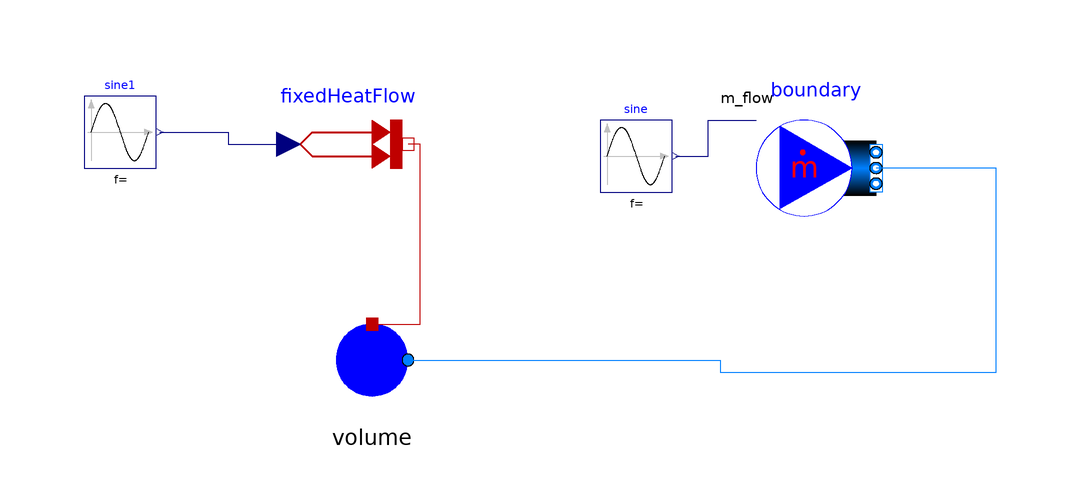

Above is the diagram view of the following Modelica model: its components placed by their Placement annotations and its connect equations drawn as lines.

model system_phX_sp

    Modelica.Fluid.Sources.MassFlowSource_h boundary(
      use_h_in=false,
      nPorts=1,
        m_flow=0,
        use_m_flow_in=true,
        X={0.8,0.2},
        h=3000e3,
        redeclare package Medium = REFPROP2Modelica.Media.NH3_Water)
                annotation (Placement(transformation(extent={{38,24},{58,44}})));
    Modelica.Blocks.Sources.Sine sine(
      freqHz=5,
        amplitude=0.1,
        offset=0.2)
      annotation (Placement(transformation(extent={{12,30},{24,42}})));
    Volume_phX                                                 volume(
        V=0.01,
        hstart=3000e3,
        redeclare package Medium = REFPROP2Modelica.Media.NH3_Water)
      annotation (Placement(transformation(extent={{-36,-8},{-16,12}})));
      Modelica.Thermal.HeatTransfer.Sources.PrescribedHeatFlow fixedHeatFlow
        annotation (Placement(transformation(extent={{-40,28},{-20,48}})));
    Modelica.Blocks.Sources.Sine sine1(
        freqHz=1,
        amplitude=-5000000,
        offset=0,
        startTime=100)
      annotation (Placement(transformation(extent={{-74,34},{-62,46}})));
  equation
      connect(volume.port, boundary.ports[1])   annotation (Line(
        points={{-20,2},{32,2},{32,0},{78,0},{78,34},{58,34}},
        color={0,127,255},
        smooth=Smooth.None));
      connect(sine1.y, fixedHeatFlow.Q_flow) annotation (Line(
          points={{-61.4,40},{-50,40},{-50,38},{-40,38}},
          color={0,0,127},
          smooth=Smooth.None));
      connect(volume.heatPort, fixedHeatFlow.port)     annotation (Line(
          points={{-26,8},{-18,8},{-18,38},{-20,38}},
          color={191,0,0},
          smooth=Smooth.None));
      connect(sine.y, boundary.m_flow_in) annotation (Line(
          points={{24.6,36},{30,36},{30,42},{38,42}},
          color={0,0,127},
          smooth=Smooth.None));
    annotation (Diagram(coordinateSystem(preserveAspectRatio=true,  extent={{-100,
                -100},{100,100}}),    graphics), Icon(coordinateSystem(extent={
                {-100,-100},{100,100}})));
  end system_phX_sp;